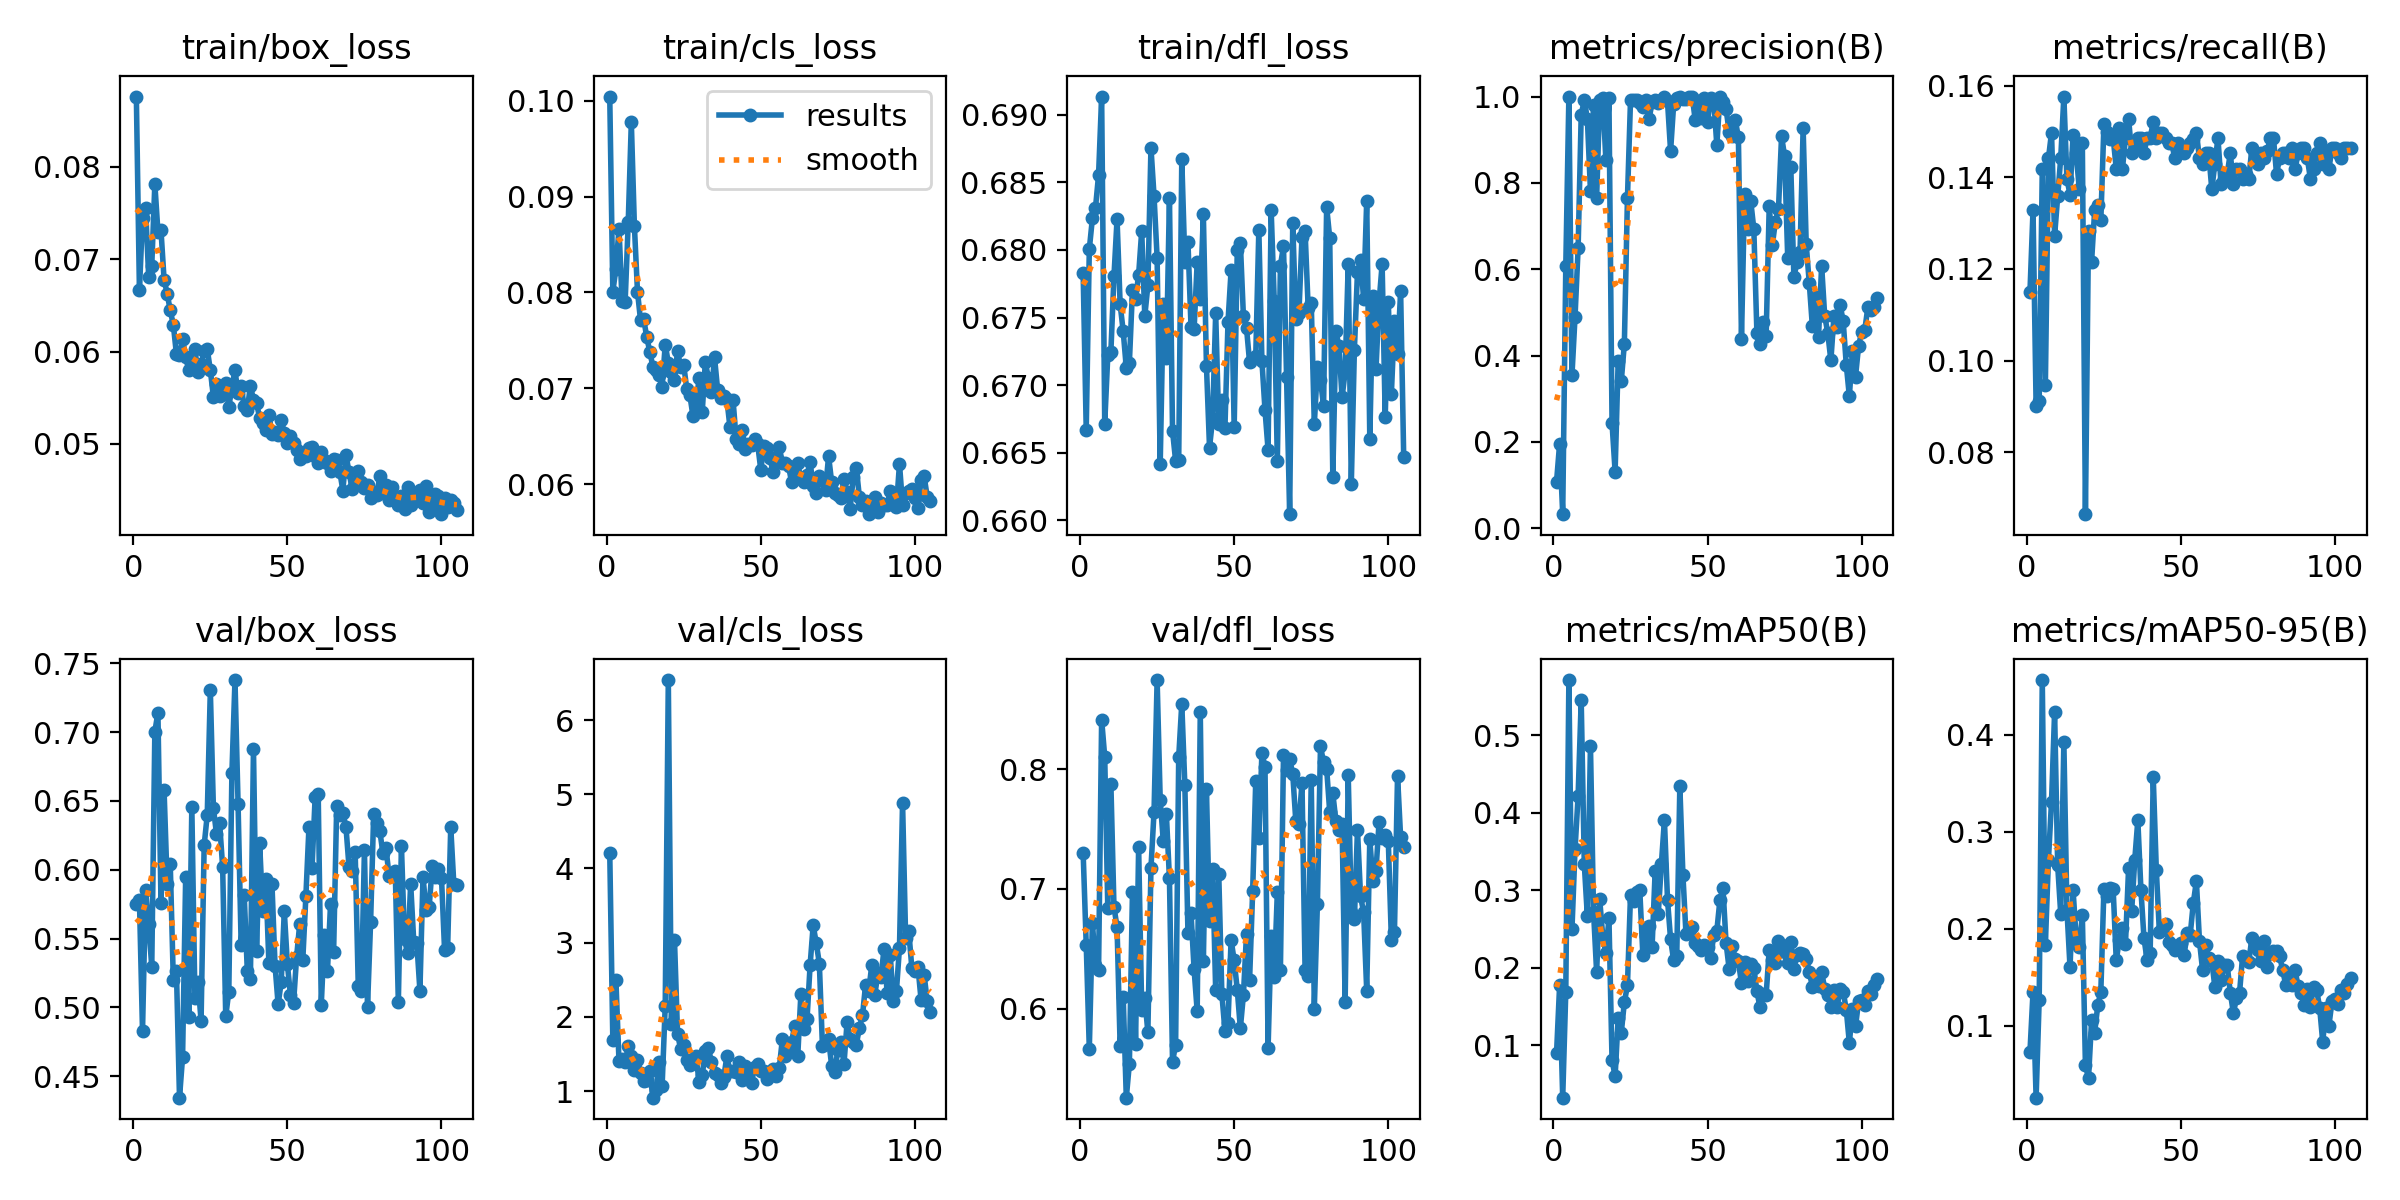

The table this chart was drawn from, first rows:
epoch, train/box_loss, train/cls_loss, train/dfl_loss, metrics/precision(B), metrics/recall(B), metrics/mAP50(B), metrics/mAP50-95(B), val/box_loss, val/cls_loss, val/dfl_loss, lr/pg0, lr/pg1, lr/pg2
1, 0.08759, 0.1004, 0.6783, 0.108, 0.1149, 0.08991, 0.07261, 0.5753, 4.213, 0.7302, 0.0002474, 9.9853e-05, 9.9853e-05
2, 0.06663, 0.08009, 0.6667, 0.196, 0.1329, 0.1776, 0.1348, 0.5779, 1.685, 0.6534, 9.9985e-05, 9.9985e-05, 9.9985e-05
3, 0.07449, 0.08247, 0.6801, 0.03275, 0.09009, 0.03255, 0.02579, 0.4826, 2.497, 0.5664, 9.9938e-05, 9.9938e-05, 9.9938e-05
4, 0.07549, 0.08666, 0.6823, 0.6069, 0.09122, 0.1694, 0.127, 0.5854, 1.401, 0.6717, 9.9861e-05, 9.9861e-05, 9.9861e-05
5, 0.0681, 0.07911, 0.6831, 1, 0.1419, 0.5709, 0.4565, 0.5604, 1.427, 0.6366, 9.9753e-05, 9.9753e-05, 9.9753e-05
6, 0.06929, 0.07904, 0.6855, 0.3544, 0.09459, 0.2495, 0.1835, 0.5293, 1.395, 0.6319, 9.9615e-05, 9.9615e-05, 9.9615e-05
7, 0.07814, 0.08735, 0.6913, 0.4904, 0.1441, 0.3527, 0.2711, 0.7004, 1.6, 0.8415, 9.9446e-05, 9.9446e-05, 9.9446e-05
8, 0.07298, 0.09775, 0.6672, 0.6488, 0.1498, 0.422, 0.3311, 0.7143, 1.475, 0.8104, 9.9246e-05, 9.9246e-05, 9.9246e-05
9, 0.07311, 0.08691, 0.6722, 0.9576, 0.1273, 0.5447, 0.4234, 0.5755, 1.28, 0.6838, 9.9017e-05, 9.9017e-05, 9.9017e-05
10, 0.06777, 0.08007, 0.6725, 0.9918, 0.1358, 0.3337, 0.2652, 0.6576, 1.423, 0.7879, 9.8757e-05, 9.8757e-05, 9.8757e-05
11, 0.06627, 0.07708, 0.6781, 0.9482, 0.1443, 0.2662, 0.2148, 0.5899, 1.245, 0.6851, 9.8467e-05, 9.8467e-05, 9.8467e-05
12, 0.06444, 0.07725, 0.6823, 0.7821, 0.1577, 0.4863, 0.3928, 0.604, 1.142, 0.6681, 9.8147e-05, 9.8147e-05, 9.8147e-05
13, 0.06289, 0.07535, 0.676, 0.9812, 0.1396, 0.2725, 0.2197, 0.5195, 1.148, 0.5687, 9.7798e-05, 9.7798e-05, 9.7798e-05
14, 0.05973, 0.0738, 0.674, 0.7653, 0.1363, 0.1947, 0.1603, 0.5267, 1.264, 0.6093, 9.7419e-05, 9.7419e-05, 9.7419e-05
15, 0.0596, 0.07225, 0.6713, 0.9925, 0.1493, 0.288, 0.2395, 0.4343, 0.9101, 0.5256, 9.7011e-05, 9.7011e-05, 9.7011e-05
16, 0.06134, 0.07187, 0.6717, 0.9974, 0.1453, 0.2403, 0.1898, 0.4638, 1.012, 0.5541, 9.6575e-05, 9.6575e-05, 9.6575e-05
17, 0.05942, 0.07136, 0.677, 0.8532, 0.1375, 0.2192, 0.1816, 0.5945, 1.396, 0.6973, 9.611e-05, 9.611e-05, 9.611e-05
18, 0.05796, 0.07011, 0.6764, 0.9966, 0.1475, 0.2638, 0.2138, 0.493, 1.074, 0.5703, 9.5616e-05, 9.5616e-05, 9.5616e-05
19, 0.05862, 0.07455, 0.6782, 0.2439, 0.06644, 0.0814, 0.05905, 0.6457, 2.148, 0.7349, 9.5095e-05, 9.5095e-05, 9.5095e-05
20, 0.06023, 0.07267, 0.6814, 0.1315, 0.1284, 0.05994, 0.04611, 0.5068, 6.54, 0.5992, 9.4547e-05, 9.4547e-05, 9.4547e-05
21, 0.05775, 0.07167, 0.6751, 0.3886, 0.1216, 0.1356, 0.1057, 0.5186, 1.904, 0.6085, 9.3971e-05, 9.3971e-05, 9.3971e-05
22, 0.05866, 0.07087, 0.6774, 0.3407, 0.1329, 0.1163, 0.09297, 0.4901, 3.04, 0.5804, 9.3369e-05, 9.3369e-05, 9.3369e-05
23, 0.06001, 0.07388, 0.6876, 0.4274, 0.134, 0.1556, 0.1209, 0.6179, 1.772, 0.7176, 9.274e-05, 9.274e-05, 9.274e-05
24, 0.06027, 0.07224, 0.684, 0.7642, 0.1306, 0.1772, 0.1352, 0.6397, 1.564, 0.7643, 9.2086e-05, 9.2086e-05, 9.2086e-05
25, 0.05799, 0.07241, 0.6794, 0.9926, 0.1516, 0.294, 0.2412, 0.7306, 1.627, 0.8745, 9.1406e-05, 9.1406e-05, 9.1406e-05
26, 0.0551, 0.06991, 0.6641, 0.9926, 0.15, 0.2858, 0.2338, 0.6449, 1.418, 0.7744, 9.0701e-05, 9.0701e-05, 9.0701e-05
27, 0.0565, 0.06927, 0.676, 0.9925, 0.1483, 0.2972, 0.2419, 0.6261, 1.347, 0.74, 8.9972e-05, 8.9972e-05, 8.9972e-05
28, 0.05522, 0.06709, 0.672, 0.9857, 0.1487, 0.3002, 0.2407, 0.6343, 1.428, 0.7624, 8.9218e-05, 8.9218e-05, 8.9218e-05
29, 0.05557, 0.06845, 0.6839, 0.9765, 0.1419, 0.2171, 0.1673, 0.602, 1.467, 0.7088, 8.8442e-05, 8.8442e-05, 8.8442e-05
30, 0.05656, 0.07103, 0.6666, 0.9926, 0.1507, 0.2414, 0.1888, 0.4934, 1.116, 0.5555, 8.7642e-05, 8.7642e-05, 8.7642e-05
31, 0.05399, 0.0675, 0.6644, 0.9473, 0.1418, 0.2544, 0.201, 0.5114, 1.21, 0.57, 8.682e-05, 8.682e-05, 8.682e-05
32, 0.05617, 0.0727, 0.6644, 0.9864, 0.1487, 0.2272, 0.1846, 0.6701, 1.538, 0.8099, 8.5976e-05, 8.5976e-05, 8.5976e-05
33, 0.05796, 0.0711, 0.6867, 0.9927, 0.1528, 0.3252, 0.2623, 0.7379, 1.581, 0.8547, 8.5111e-05, 8.5111e-05, 8.5111e-05
34, 0.05547, 0.06965, 0.6791, 0.9859, 0.1453, 0.2695, 0.218, 0.6481, 1.387, 0.7865, 8.4225e-05, 8.4225e-05, 8.4225e-05
35, 0.05623, 0.07321, 0.6806, 0.9924, 0.1464, 0.3333, 0.271, 0.5454, 1.248, 0.6636, 8.3319e-05, 8.3319e-05, 8.3319e-05
36, 0.05406, 0.06983, 0.6743, 1, 0.1486, 0.3905, 0.3119, 0.5814, 1.21, 0.6795, 8.2394e-05, 8.2394e-05, 8.2394e-05
37, 0.05368, 0.06896, 0.6741, 0.9885, 0.1487, 0.2877, 0.2404, 0.5265, 1.102, 0.6327, 8.145e-05, 8.145e-05, 8.145e-05
38, 0.05632, 0.06923, 0.6791, 0.8737, 0.1453, 0.2366, 0.1902, 0.5208, 1.188, 0.5979, 8.0488e-05, 8.0488e-05, 8.0488e-05
39, 0.05475, 0.06884, 0.6764, 0.9828, 0.1487, 0.2095, 0.1678, 0.6881, 1.467, 0.8476, 7.9509e-05, 7.9509e-05, 7.9509e-05
40, 0.05442, 0.06594, 0.6826, 0.9966, 0.1487, 0.2149, 0.1752, 0.5409, 1.27, 0.6399, 7.8512e-05, 7.8512e-05, 7.8512e-05
41, 0.05284, 0.06878, 0.6714, 0.9983, 0.152, 0.4344, 0.3565, 0.6192, 1.272, 0.7835, 7.75e-05, 7.75e-05, 7.75e-05
42, 0.05231, 0.06472, 0.6654, 0.9945, 0.1487, 0.3195, 0.2609, 0.5704, 1.262, 0.6728, 7.6472e-05, 7.6472e-05, 7.6472e-05
43, 0.05147, 0.06415, 0.6675, 0.994, 0.1498, 0.2429, 0.1963, 0.5931, 1.397, 0.717, 7.543e-05, 7.543e-05, 7.543e-05
44, 0.05316, 0.06567, 0.6753, 0.9992, 0.1498, 0.2486, 0.1999, 0.5324, 1.145, 0.6152, 7.4373e-05, 7.4373e-05, 7.4373e-05
45, 0.05109, 0.06363, 0.6671, 1, 0.1487, 0.2532, 0.2052, 0.5895, 1.334, 0.7121, 7.3303e-05, 7.3303e-05, 7.3303e-05
46, 0.0513, 0.06422, 0.6689, 0.9457, 0.1475, 0.2324, 0.1864, 0.5303, 1.262, 0.6123, 7.2221e-05, 7.2221e-05, 7.2221e-05
47, 0.05095, 0.06405, 0.6668, 0.9907, 0.1475, 0.2286, 0.183, 0.5021, 1.113, 0.5815, 7.1127e-05, 7.1127e-05, 7.1127e-05
48, 0.05256, 0.0647, 0.6747, 0.9509, 0.1441, 0.2227, 0.1781, 0.5184, 1.318, 0.5882, 7.0021e-05, 7.0021e-05, 7.0021e-05
49, 0.05119, 0.06414, 0.6785, 0.9977, 0.1475, 0.2293, 0.1816, 0.5698, 1.367, 0.6575, 6.8906e-05, 6.8906e-05, 6.8906e-05
50, 0.05006, 0.06151, 0.6669, 0.9417, 0.1456, 0.2272, 0.1853, 0.5314, 1.273, 0.6403, 6.7781e-05, 6.7781e-05, 6.7781e-05
51, 0.05082, 0.06401, 0.68, 0.9963, 0.1453, 0.2121, 0.1725, 0.509, 1.27, 0.6159, 6.6647e-05, 6.6647e-05, 6.6647e-05
52, 0.05014, 0.06376, 0.6805, 0.993, 0.1464, 0.2423, 0.1951, 0.5031, 1.158, 0.5836, 6.5505e-05, 6.5505e-05, 6.5505e-05
53, 0.04938, 0.06272, 0.6751, 0.887, 0.1475, 0.2477, 0.1939, 0.5367, 1.222, 0.6115, 6.4356e-05, 6.4356e-05, 6.4356e-05
54, 0.04837, 0.06123, 0.6742, 1, 0.1484, 0.2872, 0.2266, 0.5606, 1.297, 0.6625, 6.3201e-05, 6.3201e-05, 6.3201e-05
55, 0.04903, 0.06279, 0.6717, 0.987, 0.1498, 0.3025, 0.2491, 0.5344, 1.206, 0.6242, 6.204e-05, 6.204e-05, 6.204e-05
56, 0.04871, 0.06383, 0.672, 0.9708, 0.1441, 0.232, 0.1873, 0.5807, 1.311, 0.6983, 6.0874e-05, 6.0874e-05, 6.0874e-05
57, 0.04952, 0.06224, 0.6722, 0.9189, 0.143, 0.1985, 0.1576, 0.6308, 1.698, 0.7905, 5.9704e-05, 5.9704e-05, 5.9704e-05
58, 0.04972, 0.06218, 0.6815, 0.9096, 0.1453, 0.2275, 0.1835, 0.6013, 1.468, 0.7422, 5.8531e-05, 5.8531e-05, 5.8531e-05
59, 0.0487, 0.0619, 0.6718, 0.945, 0.1453, 0.2118, 0.1696, 0.6526, 1.583, 0.8135, 5.7355e-05, 5.7355e-05, 5.7355e-05
60, 0.04789, 0.06018, 0.6682, 0.9056, 0.1374, 0.2083, 0.1666, 0.6553, 1.667, 0.8021, 5.6178e-05, 5.6178e-05, 5.6178e-05
... 45 more rows
